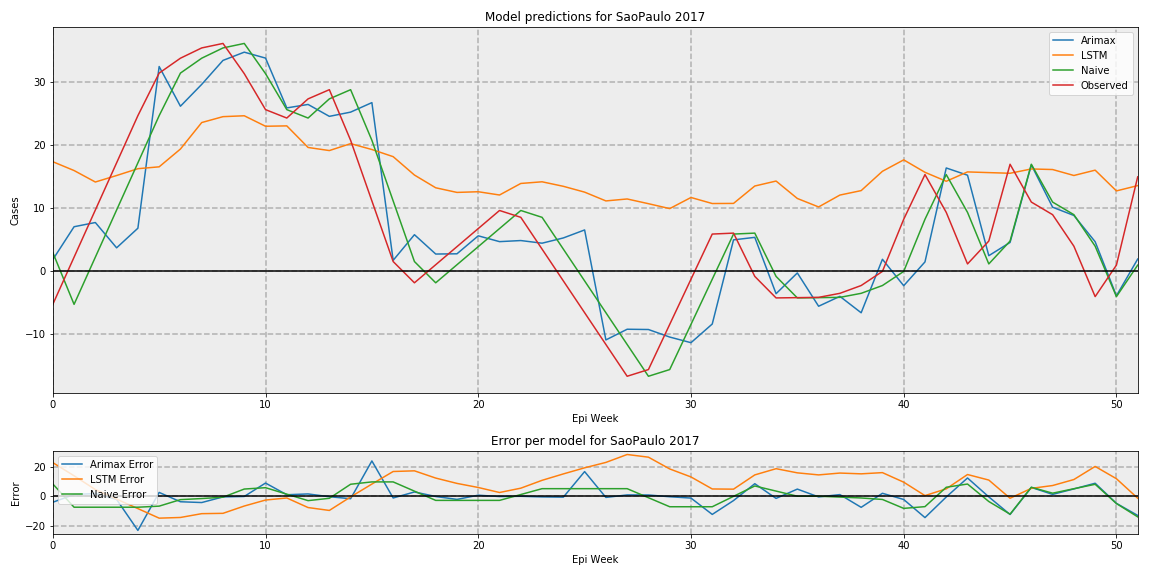

The table this chart was drawn from, first rows:
, Arimax, LSTM, Naive, Observed
0, 1.87, 17.4, 3.0, -5.227
1, 7.087, 16, -5.227, 2.258
2, 7.757, 14.18, 2.258, 9.742
3, 3.743, 15.21, 9.742, 17.23
4, 6.854, 16.3, 17.23, 24.71
5, 32.51, 16.59, 24.71, 31.46
6, 26.21, 19.42, 31.46, 33.83
7, 29.67, 23.62, 33.83, 35.46
8, 33.48, 24.55, 35.46, 36.17
9, 34.78, 24.69, 36.17, 31.38
10, 33.84, 23.03, 31.38, 25.67
11, 25.94, 23.09, 25.67, 24.33
12, 26.49, 19.66, 24.33, 27.37
13, 24.6, 19.17, 27.37, 28.83
14, 25.27, 20.27, 28.83, 20.8
15, 26.78, 19.34, 20.8, 11.18
16, 1.758, 18.21, 11.18, 1.566
17, 5.824, 15.29, 1.566, -1.808
18, 2.756, 13.27, -1.808, 1.061
19, 2.792, 12.53, 1.061, 3.929
20, 5.646, 12.64, 3.929, 6.797
21, 4.723, 12.12, 6.797, 9.666
22, 4.896, 13.95, 9.666, 8.579
23, 4.477, 14.22, 8.579, 3.536
24, 5.31, 13.5, 3.536, -1.507
25, 6.578, 12.58, -1.507, -6.55
26, -10.87, 11.18, -6.55, -11.59
27, -9.176, 11.49, -11.59, -16.64
28, -9.219, 10.74, -16.64, -15.57
29, -10.42, 9.964, -15.57, -8.407
30, -11.31, 11.73, -8.407, -1.241
31, -8.347, 10.77, -1.241, 5.925
32, 5.005, 10.79, 5.925, 6.075
33, 5.403, 13.55, 6.075, -0.7939
34, -3.535, 14.34, -0.7939, -4.206
35, -0.2444, 11.57, -4.206, -4.162
36, -5.527, 10.23, -4.162, -4.118
37, -3.958, 12.11, -4.118, -3.478
38, -6.562, 12.82, -3.478, -2.241
39, 1.925, 15.88, -2.241, 0.0
40, -2.268, 17.7, 0.0, 8.27
41, 1.507, 15.72, 8.27, 15.36
42, 16.41, 14.3, 15.36, 9.366
43, 15.26, 15.79, 9.366, 1.186
44, 2.495, 15.68, 1.186, 4.814
45, 4.596, 15.57, 4.814, 17
46, 16.9, 16.25, 17.0, 11
47, 10.18, 16.16, 11.0, 9
48, 8.875, 15.22, 9.0, 4
49, 4.709, 16.06, 4.0, -4
50, -3.87, 12.77, -4.0, 1
51, 1.961, 13.61, 1.0, 15
